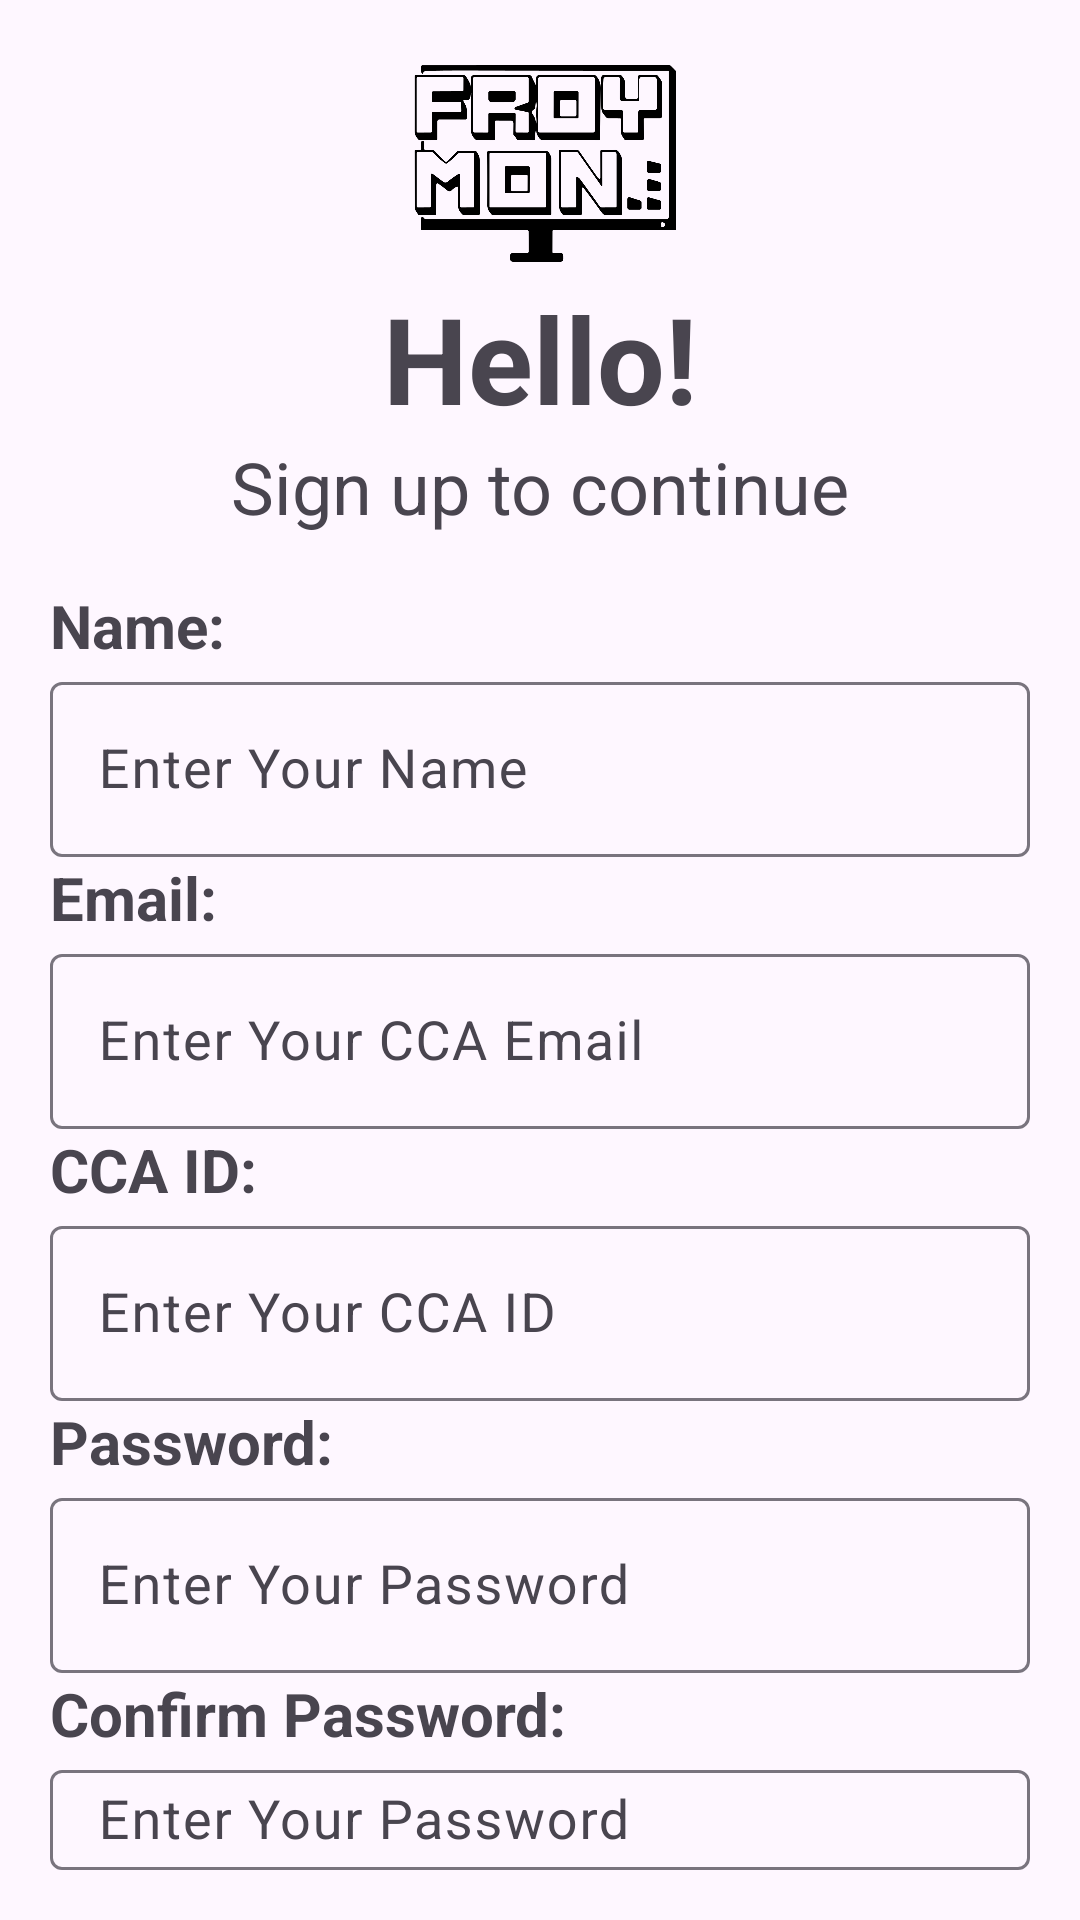

Write the Android layout XML for this screen, with the resource values it uses.
<!-- AndroidManifest.xml: application theme Theme.FroyMon -->
<!-- res/layout/activity_signup.xml -->
<?xml version="1.0" encoding="utf-8"?>
<LinearLayout xmlns:android="http://schemas.android.com/apk/res/android"
    xmlns:app="http://schemas.android.com/apk/res-auto"
    xmlns:tools="http://schemas.android.com/tools"
    android:layout_width="match_parent"
    android:layout_height="match_parent"
    tools:context=".signup"
    android:padding="50px"
    android:orientation="vertical">

    <ImageView
        android:id="@+id/imageView2"
        android:layout_width="match_parent"
        android:layout_height="76dp"
        app:srcCompat="@drawable/_701051780322"
        tools:src="@drawable/_701051780322" />

    <TextView
        android:id="@+id/textView2"
        android:layout_width="match_parent"
        android:layout_height="wrap_content"
        android:text="Hello!"
        android:textAlignment="center"
        android:textSize="40dp"
        android:textStyle="bold"
        />

    <TextView
        android:id="@+id/textView4"
        android:layout_width="match_parent"
        android:layout_height="wrap_content"
        android:text="Sign up to continue"
        android:textAlignment="center"
        android:textSize="24dp"
        android:paddingBottom="50px"
        />

    <TextView
        android:id="@+id/textView12"
        android:layout_width="match_parent"
        android:layout_height="wrap_content"
        android:text="Name: "
        android:textStyle="bold"
        android:textSize="20dp"/>

    <com.google.android.material.textfield.TextInputLayout
        style="@style/Widget.Material3.TextInputLayout.OutlinedBox"
        android:layout_width="match_parent"
        android:layout_height="wrap_content"
        android:backgroundTint="@color/white"
        android:hint="Enter Your Name"
        >

        <com.google.android.material.textfield.TextInputEditText
            android:id="@+id/nametf"
            android:layout_width="match_parent"
            android:layout_height="wrap_content"
            android:inputType="text"
            android:textSize="18sp" />
    </com.google.android.material.textfield.TextInputLayout>


    <TextView
        android:id="@+id/textView3"
        android:layout_width="match_parent"
        android:layout_height="wrap_content"
        android:text="Email: "
        android:textStyle="bold"
        android:textSize="20dp"/>

    <com.google.android.material.textfield.TextInputLayout
        style="@style/Widget.Material3.TextInputLayout.OutlinedBox"
        android:layout_width="match_parent"
        android:layout_height="wrap_content"
        android:backgroundTint="@color/white"
        android:hint="Enter Your CCA Email"
        >

        <com.google.android.material.textfield.TextInputEditText
            android:id="@+id/emailtf"
            android:layout_width="match_parent"
            android:layout_height="wrap_content"
            android:inputType="text"
            android:textSize="18sp" />
    </com.google.android.material.textfield.TextInputLayout>

    <TextView
        android:id="@+id/textView13"
        android:layout_width="match_parent"
        android:layout_height="wrap_content"
        android:text="CCA ID: "
        android:textStyle="bold"
        android:textSize="20dp"/>

    <com.google.android.material.textfield.TextInputLayout
        style="@style/Widget.Material3.TextInputLayout.OutlinedBox"
        android:layout_width="match_parent"
        android:layout_height="wrap_content"
        android:backgroundTint="@color/white"
        android:hint="Enter Your CCA ID"
        >

        <com.google.android.material.textfield.TextInputEditText
            android:id="@+id/ccaidtf"
            android:layout_width="match_parent"
            android:layout_height="wrap_content"
            android:inputType="text"
            android:textSize="18sp" />
    </com.google.android.material.textfield.TextInputLayout>
    <TextView
        android:id="@+id/textView5"
        android:layout_width="match_parent"
        android:layout_height="wrap_content"
        android:text="Password: "
        android:textStyle="bold"
        android:textSize="20dp"/>

    <com.google.android.material.textfield.TextInputLayout
        style="@style/Widget.Material3.TextInputLayout.OutlinedBox"
        android:layout_width="match_parent"
        android:layout_height="wrap_content"
        android:backgroundTint="@color/white"
        android:hint="Enter Your Password"
        >

        <com.google.android.material.textfield.TextInputEditText
            android:id="@+id/passwordtf"
            android:layout_width="match_parent"
            android:layout_height="wrap_content"
            android:inputType="textPassword"
            android:textSize="18sp"
            />
    </com.google.android.material.textfield.TextInputLayout>

    <TextView
        android:id="@+id/textView7"
        android:layout_width="match_parent"
        android:layout_height="wrap_content"
        android:text="Confirm Password: "
        android:textStyle="bold"
        android:textSize="20dp"/>

    <com.google.android.material.textfield.TextInputLayout
        style="@style/Widget.Material3.TextInputLayout.OutlinedBox"
        android:layout_width="match_parent"
        android:layout_height="wrap_content"
        android:backgroundTint="@color/white"
        android:hint="Enter Your Password"
        >

        <com.google.android.material.textfield.TextInputEditText
            android:id="@+id/confirmpasswordtf"
            android:layout_width="match_parent"
            android:layout_height="wrap_content"
            android:inputType="textPassword"
            android:textSize="18sp"
            />
    </com.google.android.material.textfield.TextInputLayout>

    <Button
        android:id="@+id/btnsignup"
        android:layout_marginTop="100px"
        android:layout_width="match_parent"
        android:layout_height="wrap_content"
        android:text="SIGNUP"
        android:background="@drawable/button_box"/>

    <LinearLayout
        android:layout_width="match_parent"
        android:layout_height="wrap_content"
        android:orientation="horizontal"
        android:gravity="center_horizontal">
        <TextView
            android:id="@+id/textView6"
            android:layout_width="160dp"
            android:layout_height="wrap_content"
            android:layout_marginTop="50px"
            android:text="Already have an account?" />

        <TextView
            android:id="@+id/txtlogin"
            android:layout_width="50dp"
            android:layout_height="wrap_content"
            android:layout_marginTop="50px"
            android:text="Login"
            android:textColor="#2196F3" />
    </LinearLayout>

</LinearLayout>
<!-- resources referenced by this layout -->
<resources>
  <!-- drawable _701051780322: png bitmap (drawable, 37830 bytes) -->
  <!-- drawable button_box (drawable) -->
  <?xml version="1.0" encoding="utf-8"?>
  <shape
      xmlns:android="http://schemas.android.com/apk/res/android"
      android:shape="rectangle">
      <solid
          android:color="@color/black" />
      <stroke android:width="2dp" android:color="@color/black" />
  </shape>
  <style name="Theme.FroyMon" parent="Base.Theme.FroyMon" />
  <style name="Base.Theme.FroyMon" parent="Theme.Material3.Light.NoActionBar">
          
          
          <item name="colorPrimary">@color/black</item>
      </style>
  <!-- not gathered from this repository: default colours our renderer supplied (Android Studio template values) -->
  <color name="black">#FF000000</color>
  <color name="white">#FFFFFFFF</color>
</resources>
